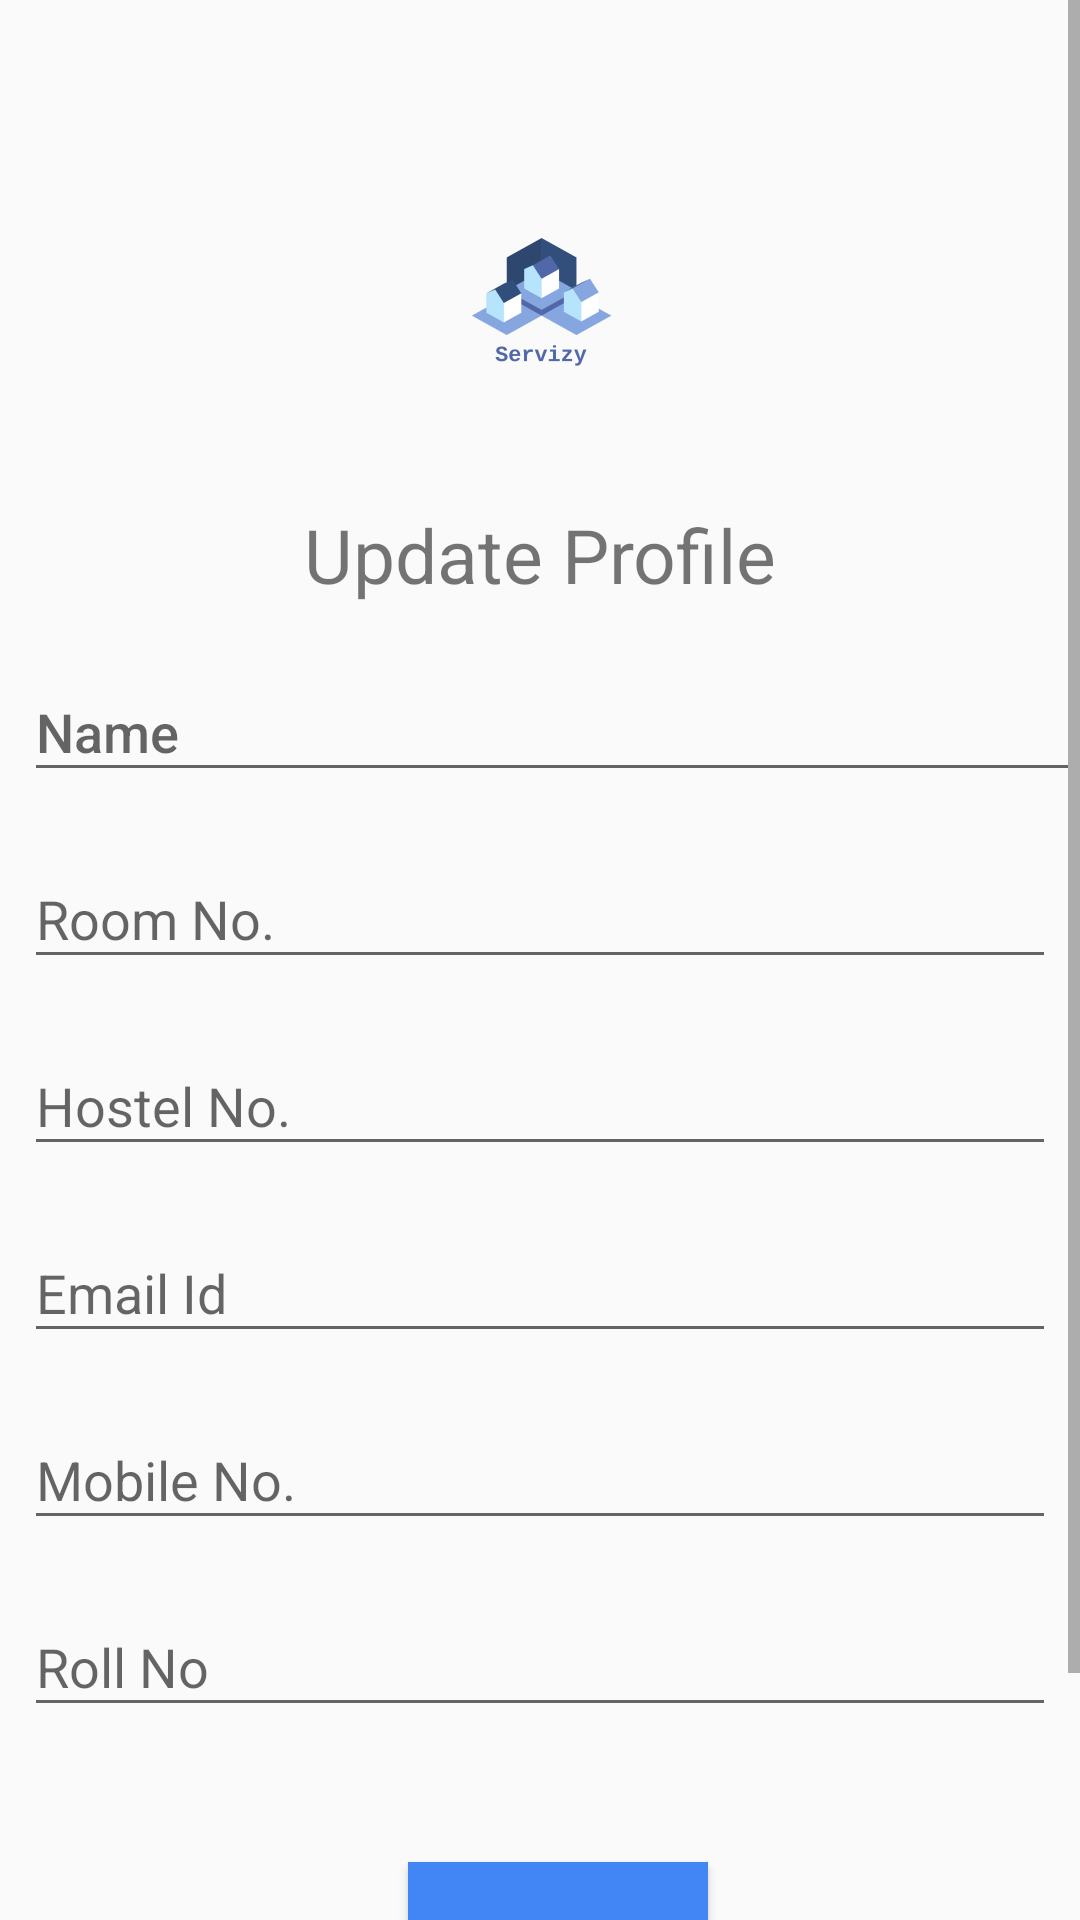

Reconstruct the res/layout file that produces this screen, plus the resources it refers to.
<!-- AndroidManifest.xml: application theme AppTheme -->
<!-- res/layout/content_profile_setting.xml -->
<?xml version="1.0" encoding="utf-8"?>
<ScrollView xmlns:android="http://schemas.android.com/apk/res/android"
    xmlns:app="http://schemas.android.com/apk/res-auto"
    xmlns:tools="http://schemas.android.com/tools"
    android:layout_height="match_parent"
    android:fontFamily="sans-serif-medium"

    android:layout_width="match_parent">

    <android.support.constraint.ConstraintLayout xmlns:android="http://schemas.android.com/apk/res/android"
        xmlns:app="http://schemas.android.com/apk/res-auto"
        xmlns:tools="http://schemas.android.com/tools"
        android:layout_width="match_parent"
        android:layout_height="match_parent"
        android:fontFamily="sans-serif-medium"
        tools:context=".Register"
        tools:layout_editor_absoluteY="81dp"
        >

        <ImageView
            android:id="@+id/imageView"
            android:layout_width="400dp"
            android:layout_height="wrap_content"
            android:layout_marginStart="88dp"
            android:layout_marginEnd="88dp"
            android:layout_marginBottom="5dp"
            android:layout_marginTop="50dp"
            android:contentDescription="@string/imageView"
            android:fontFamily="sans-serif-medium"
            android:src="@mipmap/ic_launcher_foreground"
            app:layout_constraintBottom_toTopOf="@+id/linearLayout4"
            app:layout_constraintEnd_toEndOf="parent"
            app:layout_constraintHorizontal_bias="0.5"
            app:layout_constraintStart_toStartOf="parent"
            app:layout_constraintTop_toTopOf="parent"
            tools:srcCompat="@mipmap/ic_launcher_foreground" />

        <LinearLayout
            android:id="@+id/linearLayout4"
            android:layout_width="match_parent"
            android:layout_height="wrap_content"
            android:layout_marginTop="5dp"
            android:orientation="vertical"
            app:layout_constraintBottom_toBottomOf="parent"
            app:layout_constraintEnd_toEndOf="parent"
            app:layout_constraintStart_toStartOf="parent"
            app:layout_constraintTop_toBottomOf="@+id/imageView">

            <TextView
                android:id="@+id/textView5"
                android:layout_width="match_parent"
                android:layout_height="wrap_content"
                android:text="Update Profile"
                android:textAlignment="center"
                android:textSize="25dp"/>

            <android.support.design.widget.TextInputLayout
                android:id="@+id/textInputLayout"
                android:layout_width="match_parent"
                android:layout_height="wrap_content"
                android:layout_marginStart="8dp"
                android:layout_marginTop="10dp"
                android:fontFamily="sans-serif-medium"
                app:layout_constraintBottom_toTopOf="@+id/input2"
                app:layout_constraintEnd_toEndOf="parent"
                app:layout_constraintStart_toStartOf="parent">

                <android.support.design.widget.TextInputEditText
                    android:id="@+id/name1"
                    android:layout_width="match_parent"
                    android:layout_height="wrap_content"
                    android:fontFamily="sans-serif-medium"
                    android:hint="@string/input1"
                    android:inputType="text" />

            </android.support.design.widget.TextInputLayout>


            <android.support.design.widget.TextInputLayout
                android:id="@+id/room"
                android:layout_width="match_parent"
                android:layout_height="wrap_content"
                android:layout_marginStart="8dp"
                android:layout_marginTop="10dp"
                android:layout_marginEnd="8dp"
                app:layout_constraintBottom_toTopOf="@+id/user"
                app:layout_constraintEnd_toEndOf="parent"
                app:layout_constraintStart_toStartOf="parent"
                app:layout_constraintTop_toBottomOf="@+id/hostel">

                <android.support.design.widget.TextInputEditText
                    android:id="@+id/roomno1"
                    android:layout_width="match_parent"
                    android:layout_height="wrap_content"
                    android:hint="@string/roomno"
                    android:inputType="number" />
            </android.support.design.widget.TextInputLayout>

            <android.support.design.widget.TextInputLayout
                android:id="@+id/hostel"
                android:layout_width="match_parent"
                android:layout_height="wrap_content"
                android:layout_marginStart="8dp"
                android:layout_marginTop="10dp"
                android:layout_marginEnd="8dp"
                app:layout_constraintBottom_toTopOf="@+id/room"
                app:layout_constraintEnd_toEndOf="parent"
                app:layout_constraintStart_toStartOf="parent"
                app:layout_constraintTop_toBottomOf="@+id/mail">

                <android.support.design.widget.TextInputEditText
                    android:id="@+id/hostelno1"
                    android:layout_width="match_parent"
                    android:layout_height="wrap_content"
                    android:hint="@string/hostelno"
                    android:inputType="number" />
            </android.support.design.widget.TextInputLayout>

            <android.support.design.widget.TextInputLayout
                android:id="@+id/mail"
                android:layout_width="match_parent"
                android:layout_height="wrap_content"
                android:layout_marginStart="8dp"
                android:layout_marginTop="10dp"
                android:layout_marginEnd="8dp"
                app:layout_constraintBottom_toTopOf="@+id/room"
                app:layout_constraintEnd_toEndOf="parent"
                app:layout_constraintStart_toStartOf="parent"
                app:layout_constraintTop_toBottomOf="@+id/phno">

                <android.support.design.widget.TextInputEditText
                    android:id="@+id/email1"
                    android:layout_width="match_parent"
                    android:layout_height="wrap_content"
                    android:hint="@string/email"
                    android:inputType="textEmailAddress" />
            </android.support.design.widget.TextInputLayout>

            <android.support.design.widget.TextInputLayout
                android:id="@+id/phno"
                android:layout_width="match_parent"
                android:layout_height="wrap_content"
                android:layout_marginStart="8dp"
                android:layout_marginTop="10dp"
                android:layout_marginEnd="8dp"
                app:layout_constraintBottom_toTopOf="@+id/mail"
                app:layout_constraintEnd_toEndOf="parent"
                app:layout_constraintStart_toStartOf="parent"
                app:layout_constraintTop_toBottomOf="@+id/input2">

                <android.support.design.widget.TextInputEditText
                    android:id="@+id/phnumber1"
                    android:layout_width="match_parent"
                    android:layout_height="wrap_content"
                    android:hint="@string/phnumber"
                    android:inputType="phone"
                    android:maxLength="10" />
            </android.support.design.widget.TextInputLayout>

            <android.support.design.widget.TextInputLayout
                android:id="@+id/input2"
                android:layout_width="match_parent"
                android:layout_height="match_parent"
                android:layout_marginStart="8dp"
                android:layout_marginTop="10dp"
                android:layout_marginEnd="8dp"
                android:fontFamily="sans-serif-medium"
                app:layout_constraintBottom_toTopOf="@+id/phno"
                app:layout_constraintEnd_toEndOf="parent"
                app:layout_constraintStart_toStartOf="parent"
                app:layout_constraintTop_toBottomOf="@+id/textInputLayout">

                <android.support.design.widget.TextInputEditText
                    android:id="@+id/rollno1"
                    android:layout_width="match_parent"
                    android:layout_height="wrap_content"
                    android:hint="@string/rollno"
                    android:inputType="number" />
            </android.support.design.widget.TextInputLayout>


            <Button
                android:id="@+id/button4"
                android:layout_width="100dp"
                android:layout_height="50dp"
                android:layout_marginStart="136dp"
                android:layout_marginTop="45dp"
                android:layout_marginEnd="187dp"
                android:layout_marginBottom="64dp"
                android:background="@color/colorPrimary"
                android:elevation="5dp"
                android:fontFamily="sans-serif-medium"
                android:gravity="center"

                android:text="@string/button4"
                android:textColor="#ffffff"
                app:layout_constraintBottom_toBottomOf="parent"
                app:layout_constraintEnd_toEndOf="parent"
                app:layout_constraintHorizontal_bias="0.276"
                app:layout_constraintStart_toStartOf="parent"
                app:layout_constraintTop_toBottomOf="@+id/pass" />

        </LinearLayout>

    </android.support.constraint.ConstraintLayout></ScrollView>
<!-- resources referenced by this layout -->
<resources>
  <color name="colorPrimary">#4285f4</color>
  <!-- mipmap ic_launcher_foreground: png bitmap (mipmap-hdpi, 3459 bytes) -->
  <string name="button4">SUBMIT</string>
  <string name="email">Email Id</string>
  <string name="hostelno">Hostel No.</string>
  <string name="imageView">Profile Photo</string>
  <string name="input1">Name</string>
  <string name="phnumber">Mobile No.</string>
  <string name="rollno">Roll No</string>
  <string name="roomno">Room No.</string>
  <style name="AppTheme" parent="Theme.AppCompat.Light.NoActionBar">
          
          <item name="colorPrimary">@color/colorPrimary</item>
          <item name="colorPrimaryDark">@color/colorPrimaryDark</item>
          <item name="colorAccent">@color/colorPrimary</item>
          <item name="windowActionBar">false</item>
          <item name="windowNoTitle">true</item>
      </style>
  <color name="colorPrimaryDark">#3468be</color>
</resources>
